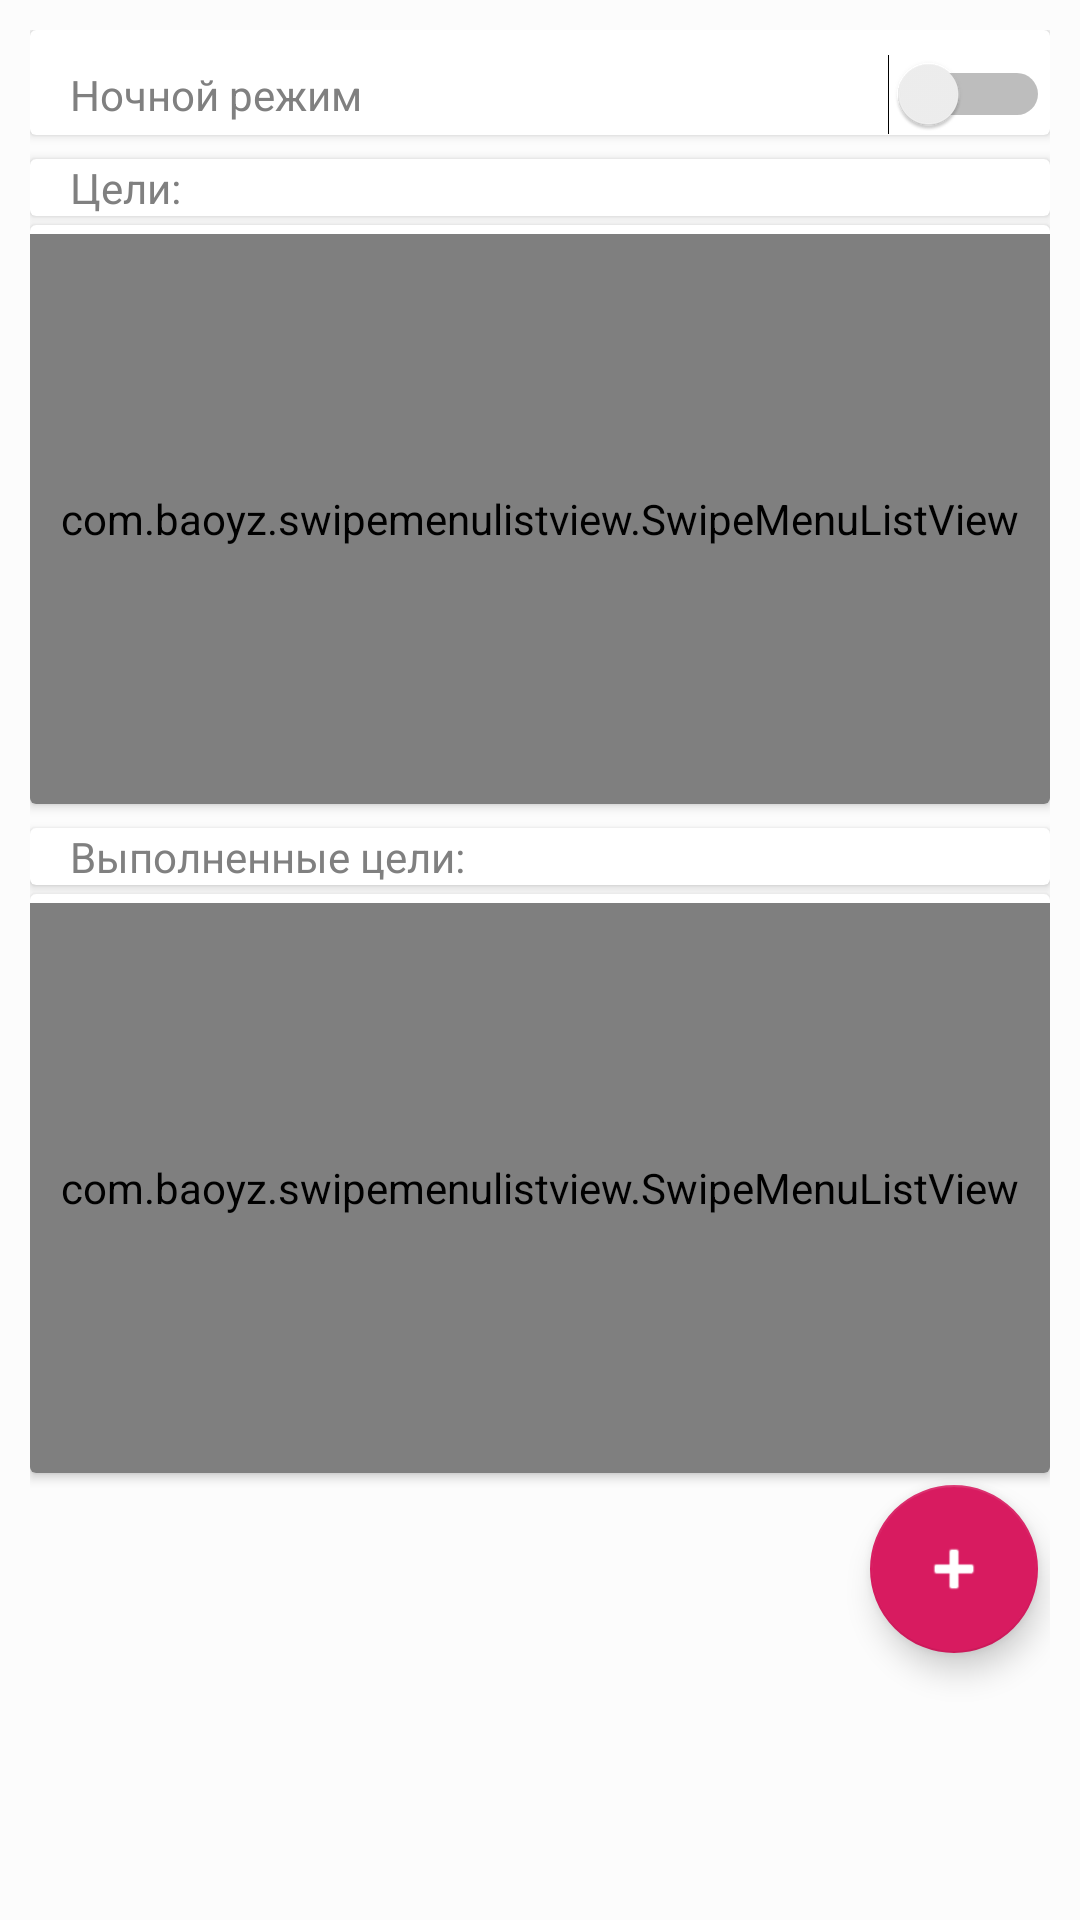

Write the Android layout XML for this screen, with the resource values it uses.
<!-- AndroidManifest.xml: activity theme AppTheme -->
<!-- res/layout/activity_main.xml -->
<?xml version="1.0" encoding="utf-8"?>

<LinearLayout xmlns:android="http://schemas.android.com/apk/res/android"
    android:layout_width="match_parent"
    android:layout_height="match_parent"
    xmlns:app="http://schemas.android.com/apk/res-auto"
    android:background="?attr/listviewcolor"
    android:padding="10dp"
    android:orientation="vertical">
    <androidx.cardview.widget.CardView
        android:layout_width="match_parent"
        android:layout_height="wrap_content"
        app:cardBackgroundColor="?attr/backgroundcolor"
        android:padding="10dp">
        <Switch
            android:id="@+id/switchh"
            android:layout_marginTop="8dp"
            android:text="    Ночной режим"
            android:textColor="?attr/textcolor"
            android:layout_width="match_parent"
            android:layout_height="wrap_content">
        </Switch>
    </androidx.cardview.widget.CardView>
    <androidx.cardview.widget.CardView
        android:layout_width="match_parent"
        app:cardBackgroundColor="?attr/backgroundcolor"
        android:layout_height="wrap_content"
        android:layout_marginTop="8dp">
        <TextView
            android:layout_width="match_parent"
            android:layout_height="wrap_content"
            android:textColor="?attr/textcolor"
            android:text="    Цели:">
        </TextView>
    </androidx.cardview.widget.CardView>
    <androidx.cardview.widget.CardView
        android:layout_width="match_parent"
        app:cardBackgroundColor="?attr/backgroundcolor"
        android:layout_height="wrap_content"
        android:layout_marginTop="3dp">
        <com.baoyz.swipemenulistview.SwipeMenuListView
            android:id="@+id/list_view"
            android:layout_marginTop="3dp"
            android:layout_width="match_parent"
            android:layout_height="190dp"
            android:textColor="?attr/textcolor"
            android:divider="?attr/textcolor"
            android:dividerHeight="0.5dp">
        </com.baoyz.swipemenulistview.SwipeMenuListView>
    </androidx.cardview.widget.CardView>

    <androidx.cardview.widget.CardView
        android:padding="8dp"
        android:layout_marginTop="8dp"
        android:layout_width="match_parent"
        app:cardBackgroundColor="?attr/backgroundcolor"
        android:layout_height="wrap_content">
        <TextView
            android:layout_width="match_parent"
            android:layout_height="wrap_content"
            android:text="    Выполненные цели:"
            android:textColor="?attr/textcolor">
        </TextView>
    </androidx.cardview.widget.CardView>
    <androidx.cardview.widget.CardView
        android:padding="8dp"
        android:layout_marginTop="3dp"
        android:layout_width="match_parent"
        app:cardBackgroundColor="?attr/backgroundcolor"
        android:layout_height="wrap_content">
        <com.baoyz.swipemenulistview.SwipeMenuListView
            android:id="@+id/goaldone"
            android:layout_marginTop="3dp"
            android:dividerHeight="0.5dp"
            android:layout_width="match_parent"
            android:textColor="?attr/textcolor"
            android:divider="?attr/textcolor"
            android:layout_height="190dp">
        </com.baoyz.swipemenulistview.SwipeMenuListView>
    </androidx.cardview.widget.CardView>
    <com.google.android.material.floatingactionbutton.FloatingActionButton
        android:id="@+id/fab"
        android:layout_width="wrap_content"
        android:layout_height="wrap_content"
        android:layout_gravity="bottom|end"
        android:layout_margin="4dp"
        app:srcCompat="@android:drawable/ic_input_add"
        android:tint="@android:color/white">
    </com.google.android.material.floatingactionbutton.FloatingActionButton>

</LinearLayout>
<!-- resources referenced by this layout -->
<resources>
  <style name="AppTheme" parent="Theme.AppCompat.Light.DarkActionBar">
          
          <item name="colorPrimary">#2196F3</item>
          <item name="colorPrimaryDark">#1976D2</item>
          <item name="colorAccent">#D81B60</item>
          <item name="backgroundcolor">#FFFFFF</item>
          <item name="listviewcolor">#FCFCFC</item>
          <item name="textcolor">#808080</item>
          <item name="tintcolor">#808080</item>
          <item name="dividercolor">#808080</item>
          <item name="android:windowAnimationStyle">@style/WindowAnimationTransition</item>
      </style>
  <style name="WindowAnimationTransition">
          <item name="android:windowEnterAnimation">@android:anim/fade_in</item>
          <item name="android:windowExitAnimation">@android:anim/fade_out</item>
      </style>
</resources>
